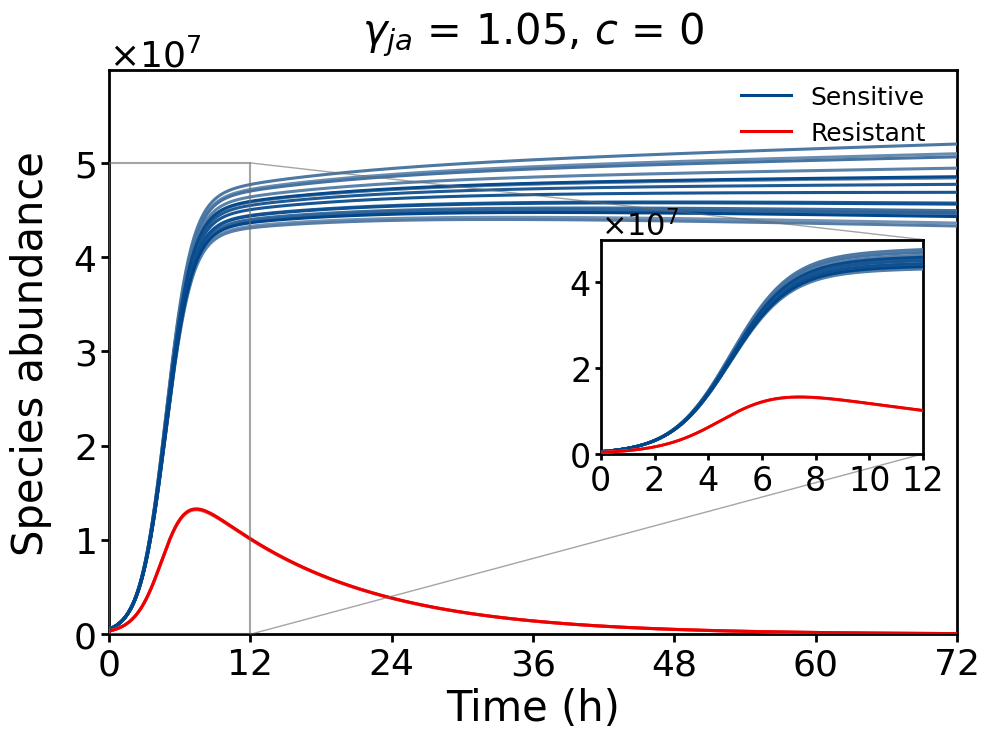
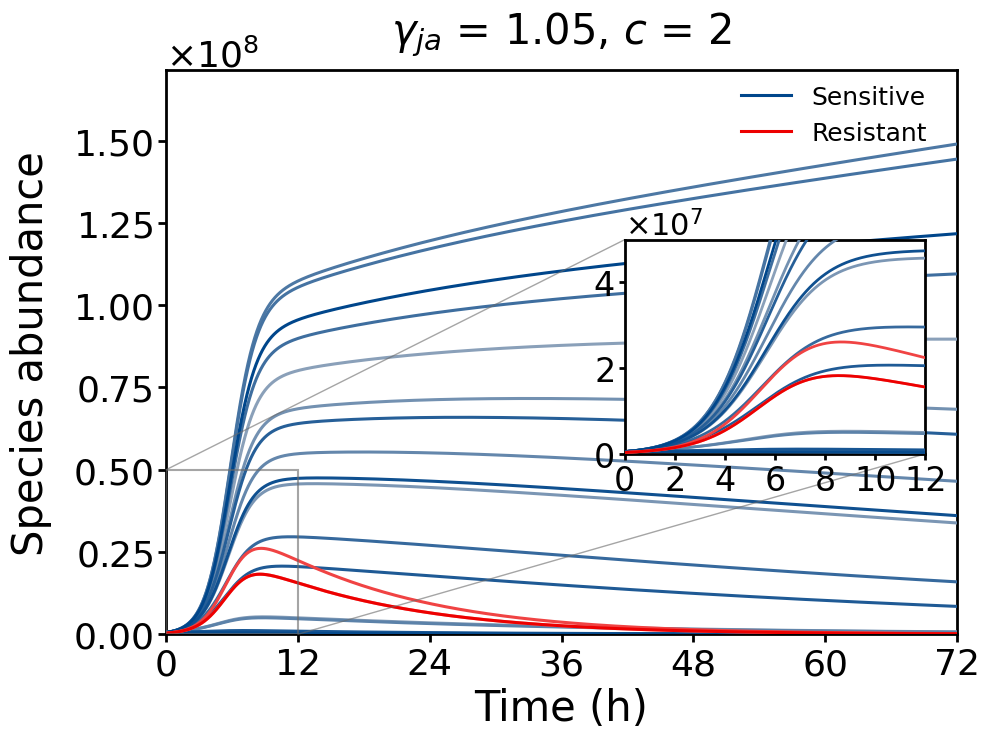
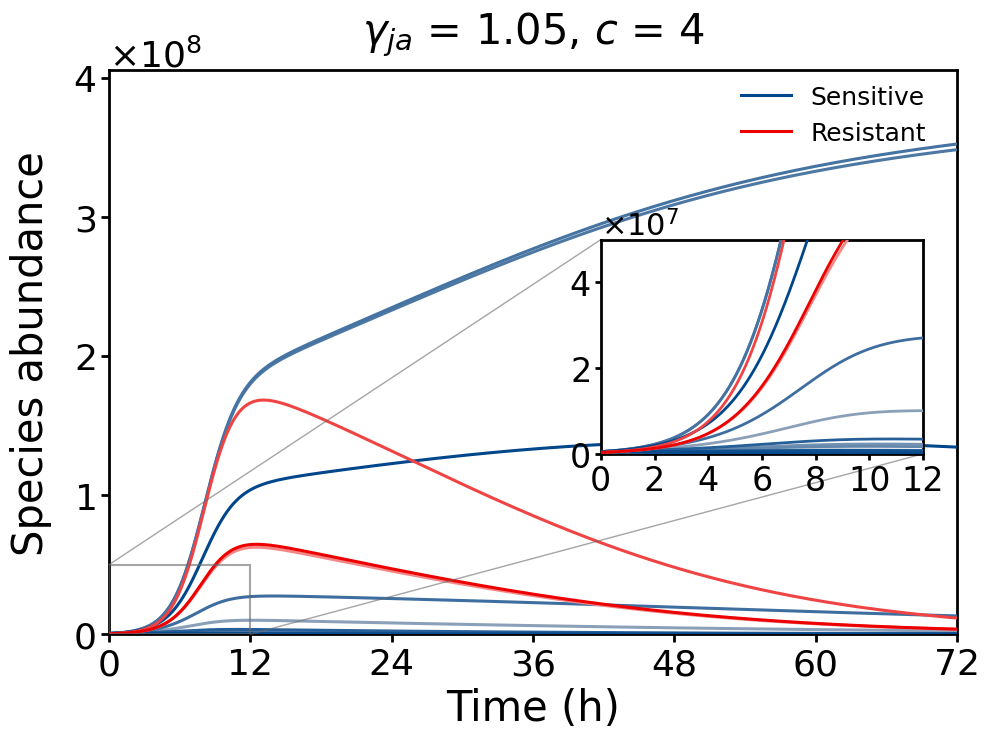
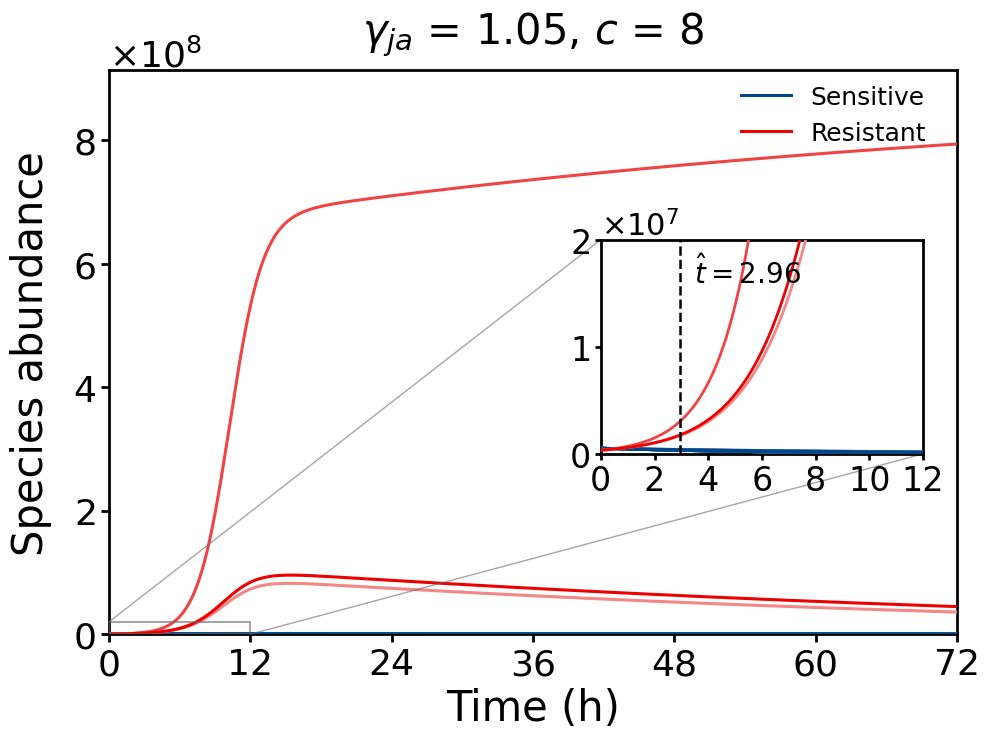

Here is the Python script that generated these plots, in order:
import numpy as np
import matplotlib.pyplot as plt
from scipy.integrate import odeint
import matplotlib.ticker as ticker
from matplotlib import rcParams
import matplotlib.colors as mcolors
import os
import warnings

# Ignore warnings
warnings.filterwarnings("ignore")

# ==========================================
# === 0. User-controllable parameters (Vertical line and text positions) ===
# ==========================================
ANNOT_POS_CONFIG = {
    0: {"offset_x": 0.5, "y_ratio": 0.85}, 
    2: {"offset_x": 0.5, "y_ratio": 0.85}, 
    4: {"offset_x": 0.5, "y_ratio": 0.85}, 
    8: {"offset_x": 0.5, "y_ratio": 0.85}, 
}
persist_hours = 0.0      # 0.0 = No persistence required (earliest intersection); change to 0.5 or 1.0 to avoid transient crossings

# Core modification: Global fixed parameter changed to gamma_ja
GAMMA_JA_FIXED = 1.05

# ==========================================
# === 0.1 Global Size and Layout Control ===
# ==========================================
# Canvas size
FIG_WIDTH = 10         # Canvas width
FIG_HEIGHT = 7.5       # Canvas height

# Font sizes
FONT_TITLE = 30        # Main title font size
FONT_LABEL = 30        # X/Y axis label font size (e.g., "Time (h)")
FONT_TICK = 26         # X/Y axis tick number font size
FONT_OFFSET = 26       # Y axis top-left scientific notation font size
FONT_LEGEND = 18       # Legend font size
LEGEND_BBOX_X = 0.99   # Legend horizontal position
LEGEND_BBOX_Y = 1.015  # Legend vertical position
FONT_INSET_TICK = 24   # Inset plot tick number font size
FONT_INSET_OFFSET = 22 # Inset plot scientific notation font size
FONT_INSET_TEXT = 20   # Inset plot text font size (next to dashed line, t=...)

# Line and tick control
LINE_AXES = 2.0        # Outer border and tick mark thickness
TICK_LENGTH_MAIN = 6.0 # Main plot tick line length
TICK_LENGTH_INSET = 4.0# Inset plot tick line length
LINE_PLOT_MAIN = 2.2   # Main plot growth curve thickness
LINE_PLOT_INSET = 2.0  # Inset plot growth curve thickness
LINE_VLINE = 1.8       # Inset plot vertical dashed intersection line thickness
LINE_ZOOM_BOX = 1.5    # Main plot gray indicator box thickness

# Padding control
PAD_TITLE = 20         # Distance between title and top of the frame
PAD_YLABEL = 15        # Distance between Y-axis label and Y-axis numbers

# ==========================================
# === 1. Global Plot Style Settings ===
# ==========================================
config = {
    "font.family": 'sans-serif',
    "font.sans-serif": ['Arial'],
    "font.weight": "normal",
    "axes.labelweight": "normal",
    "axes.titleweight": "normal",
    "mathtext.fontset": 'custom',
    "mathtext.rm": 'Arial',
    "mathtext.it": 'Arial:italic',
    "mathtext.bf": 'Arial:bold',
    "axes.linewidth": LINE_AXES,
    "xtick.major.width": LINE_AXES,
    "ytick.major.width": LINE_AXES,
    "xtick.major.size": TICK_LENGTH_MAIN,    # Apply main plot X-axis tick length
    "ytick.major.size": TICK_LENGTH_MAIN,    # Apply main plot Y-axis tick length
    "xtick.direction": 'out',
    "ytick.direction": 'out',
    "xtick.labelsize": FONT_TICK,
    "ytick.labelsize": FONT_TICK,
    "axes.labelsize": FONT_LABEL,
    "figure.figsize": (FIG_WIDTH, FIG_HEIGHT),
    "axes.unicode_minus": False
}
rcParams.update(config)

# ==========================================
# === 2. Parameter Initialization ===
# ==========================================
np.random.seed(42)

num_S = np.random.randint(13, 29)
num_R = np.random.randint(2, 4)

print(f"Current community complexity: Sensitive strains (S) = {num_S}, Resistant strains (R) = {num_R}")

S0_total = 1e7
R0_total = 1e6
S0 = (S0_total / num_S) * np.ones(num_S)
R0 = (R0_total / num_R) * np.ones(num_R)

K_cap = 1e9
d = 0.07

# Asymmetric interspecific competition
common_intra = np.random.uniform(0.95, 1.05)
gamma_ia = common_intra
gamma_jb = common_intra

DELTA_MIN, DELTA_MAX = 0.02, 0.12
GAMMA_IB_CAP = 1.40
EPS = 1e-6

# Core modification: Fixed gamma_ja
gamma_ja = float(GAMMA_JA_FIXED)
delta = float(np.random.uniform(DELTA_MIN, DELTA_MAX))
gamma_ib = min(gamma_ja + delta, GAMMA_IB_CAP)
if gamma_ib <= gamma_ja:
    gamma_ib = gamma_ja + EPS

print(f"Competition parameters: gamma_ja (R inhibits S) = {gamma_ja:.2f}, gamma_ib (S inhibits R) = {gamma_ib:.2f}")

Vsmax = np.random.uniform(0.98, 1.0, num_S)
Vrmax = np.random.uniform(0.89, 0.90, num_R)
Vsmin = -0.1
Vrmin = -0.1

# Core modification: Restore random distribution for Ks, keep random distribution for MICs
MICs = np.random.uniform(2.0, 8.0, num_S)         
Ks = np.random.uniform(4.0, 6.0, num_S)        

# Resistant strains remain random (consistent with original logic)
MICr = np.random.uniform(64.0, 256.0, num_R)
Kr = np.random.uniform(1.0, 2.0, num_R)

total_time = 72
c_values = [0, 2, 4, 8]
# Use 5000 precision uniformly to ensure accurate intersection capture
t_span = np.linspace(0, total_time, 5000)

# ==========================================
# === 3. Define ODE Equations ===
# ==========================================
def bacteria_growth(y, t, c):
    S = y[:num_S]
    R = y[num_S:]
    total_S = np.sum(S)
    total_R = np.sum(R)

    comp_s = 1 - (gamma_ia * total_S + gamma_ja * total_R) / K_cap
    comp_r = 1 - (gamma_ib * total_S + gamma_jb * total_R) / K_cap

    Vs_rate = Vsmax - ((Vsmax - Vsmin) * (c / MICs) ** Ks) / ((c / MICs) ** Ks - (Vsmin / Vsmax))
    Vr_rate = Vrmax - ((Vrmax - Vrmin) * (c / MICr) ** Kr) / ((c / MICr) ** Kr - (Vrmin / Vrmax))

    dSdt = Vs_rate * S * comp_s - d * S
    dRdt = Vr_rate * R * comp_r - d * R
    return np.concatenate([dSdt, dRdt])

# ==========================================
# === 4. Color Mapping (Lancet Style) ===
# ==========================================
# R: Red gradient
lancet_red_light = '#F6B3B3'
lancet_red_deep  = '#ED0000'
cmap_red = mcolors.LinearSegmentedColormap.from_list("LancetRedGrad", [lancet_red_light, lancet_red_deep])
colors_r = cmap_red(np.linspace(0.25, 1.0, num_R))

# S: Blue gradient
lancet_blue_light = '#ADB6C4'
lancet_blue_deep  = '#00468B'
cmap_lancet = mcolors.LinearSegmentedColormap.from_list("LancetGrad", [lancet_blue_light, lancet_blue_deep])
colors_s = cmap_lancet(np.linspace(0.2, 1.0, num_S))

# ==========================================
# === 5. Set Save Path ===
# ==========================================
# Use relative path for GitHub compatibility
output_dir = "./results_dynamics"
if not os.path.exists(output_dir):
    os.makedirs(output_dir)

# ==========================================
# === 6. Loop Simulation and Plotting ===
# ==========================================
for c in c_values:
    y0 = np.concatenate([S0, R0])
    solution = odeint(bacteria_growth, y0, t_span, args=(c,))

    # =========================================================
    # Use [Total Abundance] to calculate intersection t_cross and y_cross
    # =========================================================
    dt_span = t_span[1] - t_span[0]
    n_persist = max(1, int(persist_hours / dt_span)) 

    total_S_curve = np.sum(solution[:, :num_S], axis=1)
    total_R_curve = np.sum(solution[:, num_S:], axis=1)
    diff = total_R_curve - total_S_curve

    idx = np.where((diff[:-1] <= 0) & (diff[1:] > 0))[0] + 1
    t_cross, y_cross = None, None

    for i in idx:
        if n_persist > 1:
            if i + n_persist > len(diff) or not np.all(diff[i:i + n_persist] > 0):
                continue

        t1, t2 = t_span[i - 1], t_span[i]
        d1, d2 = diff[i - 1], diff[i]
        if d2 == d1: continue
        
        # Calculate exact time t_cross
        t_cross = t1 - d1 * (t2 - t1) / (d2 - d1)
        
        # Calculate intersection height y_cross
        y1, y2 = total_R_curve[i - 1], total_R_curve[i]
        y_cross = y1 + (y2 - y1) * (t_cross - t1) / (t2 - t1)
        break

    if t_cross is not None:
        print(f"c={c}: Found [Total Abundance] intersection at t={t_cross:.2f}h, height y={y_cross:.2e}")
    else:
        print(f"c={c}: No reversal occurred")

    # Dynamic Y-axis
    current_data_max = np.max(solution)
    y_top_limit = max(100, current_data_max * 1.15)
    if y_top_limit > K_cap:
        y_top_limit = K_cap * 1.2

    fig, ax = plt.subplots()

    # --- Main plot (Apply global linewidth) ---
    for k in range(num_S):
        ax.plot(t_span, solution[:, k], color=colors_s[k], linewidth=LINE_PLOT_MAIN, zorder=5)
    for k in range(num_R):
        ax.plot(t_span, solution[:, num_S + k], color=colors_r[k], linewidth=LINE_PLOT_MAIN, zorder=10)

    # Draw hidden lines to provide legends
    ax.plot([], [], color=lancet_blue_deep, linewidth=LINE_PLOT_MAIN, label='Sensitive')
    ax.plot([], [], color=lancet_red_deep, linewidth=LINE_PLOT_MAIN, label='Resistant')

    ax.set_xlim(0, total_time)
    ax.set_xticks(np.arange(0, total_time + 1, 12))
    ax.set_ylim(0, y_top_limit)
    ax.set_xlabel("Time (h)")
    # Apply dynamic padding
    ax.set_ylabel("Species abundance", labelpad=PAD_YLABEL)

    # Apply dynamic font, padding, and \gamma_ja formula format to title
    ax.set_title(rf"$\gamma_{{ja}}$ = {GAMMA_JA_FIXED}, $c$ = {c}", fontsize=FONT_TITLE, pad=PAD_TITLE)

    # Deploy legend
    leg = ax.legend(loc='upper right', bbox_to_anchor=(LEGEND_BBOX_X, LEGEND_BBOX_Y), fontsize=FONT_LEGEND, frameon=False)
    leg.set_zorder(100)

    formatter = ticker.ScalarFormatter(useMathText=True)
    formatter.set_powerlimits((0, 0))
    ax.yaxis.set_major_formatter(formatter)
    ax.yaxis.get_offset_text().set_fontsize(FONT_OFFSET)

    # =========================================================
    # Dynamically adjust the range of the local inset zoom
    # =========================================================
    if t_cross is not None and y_cross is not None:
        zoom_t_max = max(12.0, np.ceil(t_cross) + 3.0) 
        
        target_zoom_y = y_cross * 1.5   
        min_zoom_y = S0_total * 2.0  
        zoom_y_max = max(min_zoom_y, target_zoom_y)
    else:
        zoom_t_max = 12.0
        zoom_y_max = S0_total * 5.0 

    # --- Local inset zoom (Apply global linewidth) ---
    axins = ax.inset_axes([0.58, 0.32, 0.38, 0.38], zorder=30)

    for k in range(num_S):
        axins.plot(t_span, solution[:, k], color=colors_s[k], linewidth=LINE_PLOT_INSET, zorder=5)
    for k in range(num_R):
        axins.plot(t_span, solution[:, num_S + k], color=colors_r[k], linewidth=LINE_PLOT_INSET, zorder=10)

    axins.set_xlim(0, zoom_t_max)
    axins.set_ylim(0, zoom_y_max)
    
    # Dynamically set X-axis ticks of the inset to prevent crowding
    if zoom_t_max <= 15:
        axins.set_xticks(np.arange(0, zoom_t_max + 1, 2))
    elif zoom_t_max <= 30:
        axins.set_xticks(np.arange(0, zoom_t_max + 1, 5))
    else:
        axins.set_xticks(np.arange(0, zoom_t_max + 1, 10))

    # ==============================================================================
    # Draw dashed lines and hanging text (no arrows, no background box)
    # ==============================================================================
    if t_cross is not None:
        cfg = ANNOT_POS_CONFIG.get(c, {"offset_x": 0.4, "y_ratio": 0.85})
        cur_offset_x = cfg["offset_x"]
        cur_y_ratio = cfg["y_ratio"]

        # Draw the penetrating dashed line
        axins.axvline(x=t_cross, color='black', linestyle='--', linewidth=LINE_VLINE, zorder=20)

        text_x = t_cross + cur_offset_x
        text_y = zoom_y_max * cur_y_ratio
        align_ha = 'left' if cur_offset_x >= 0 else 'right'

        # Anti-collision mechanism: if text is too far right and about to overflow, automatically snap it to the left of the dashed line
        if text_x > zoom_t_max * 0.9:
             text_x = t_cross - abs(cur_offset_x) - 0.1
             align_ha = 'right'

        axins.text(
            text_x, text_y,
            rf'$\hat{{t}} = {t_cross:.2f}$',
            ha=align_ha, va='center',
            family='Arial', fontsize=FONT_INSET_TEXT, fontweight='bold', color='black',
            zorder=40
        )
    # ==============================================================================

    # Apply specific tick length, font size, and thickness for the inset zoom
    axins.tick_params(axis='both', labelsize=FONT_INSET_TICK, length=TICK_LENGTH_INSET, width=LINE_AXES)
    formatter_ins = ticker.ScalarFormatter(useMathText=True)
    formatter_ins.set_powerlimits((0, 0))
    axins.yaxis.set_major_formatter(formatter_ins)
    axins.yaxis.get_offset_text().set_fontsize(FONT_INSET_OFFSET)

    ax.indicate_inset_zoom(axins, edgecolor="dimgray", alpha=0.6, linewidth=LINE_ZOOM_BOX, zorder=25)

    ax.spines['top'].set_visible(True)
    ax.spines['right'].set_visible(True)
    ax.spines['bottom'].set_visible(True)
    ax.spines['left'].set_visible(True)
    ax.tick_params(top=False, right=False, which='both')
    
    plt.tight_layout()

    # === Save ===
    filename = f'Lancet_GammaJA_{GAMMA_JA_FIXED}_C_{c}.png'
    full_save_path = os.path.join(output_dir, filename)
    plt.savefig(full_save_path, dpi=600, bbox_inches='tight')
    print(f"Saved: {full_save_path}")
    
    # Free memory
    plt.close()
